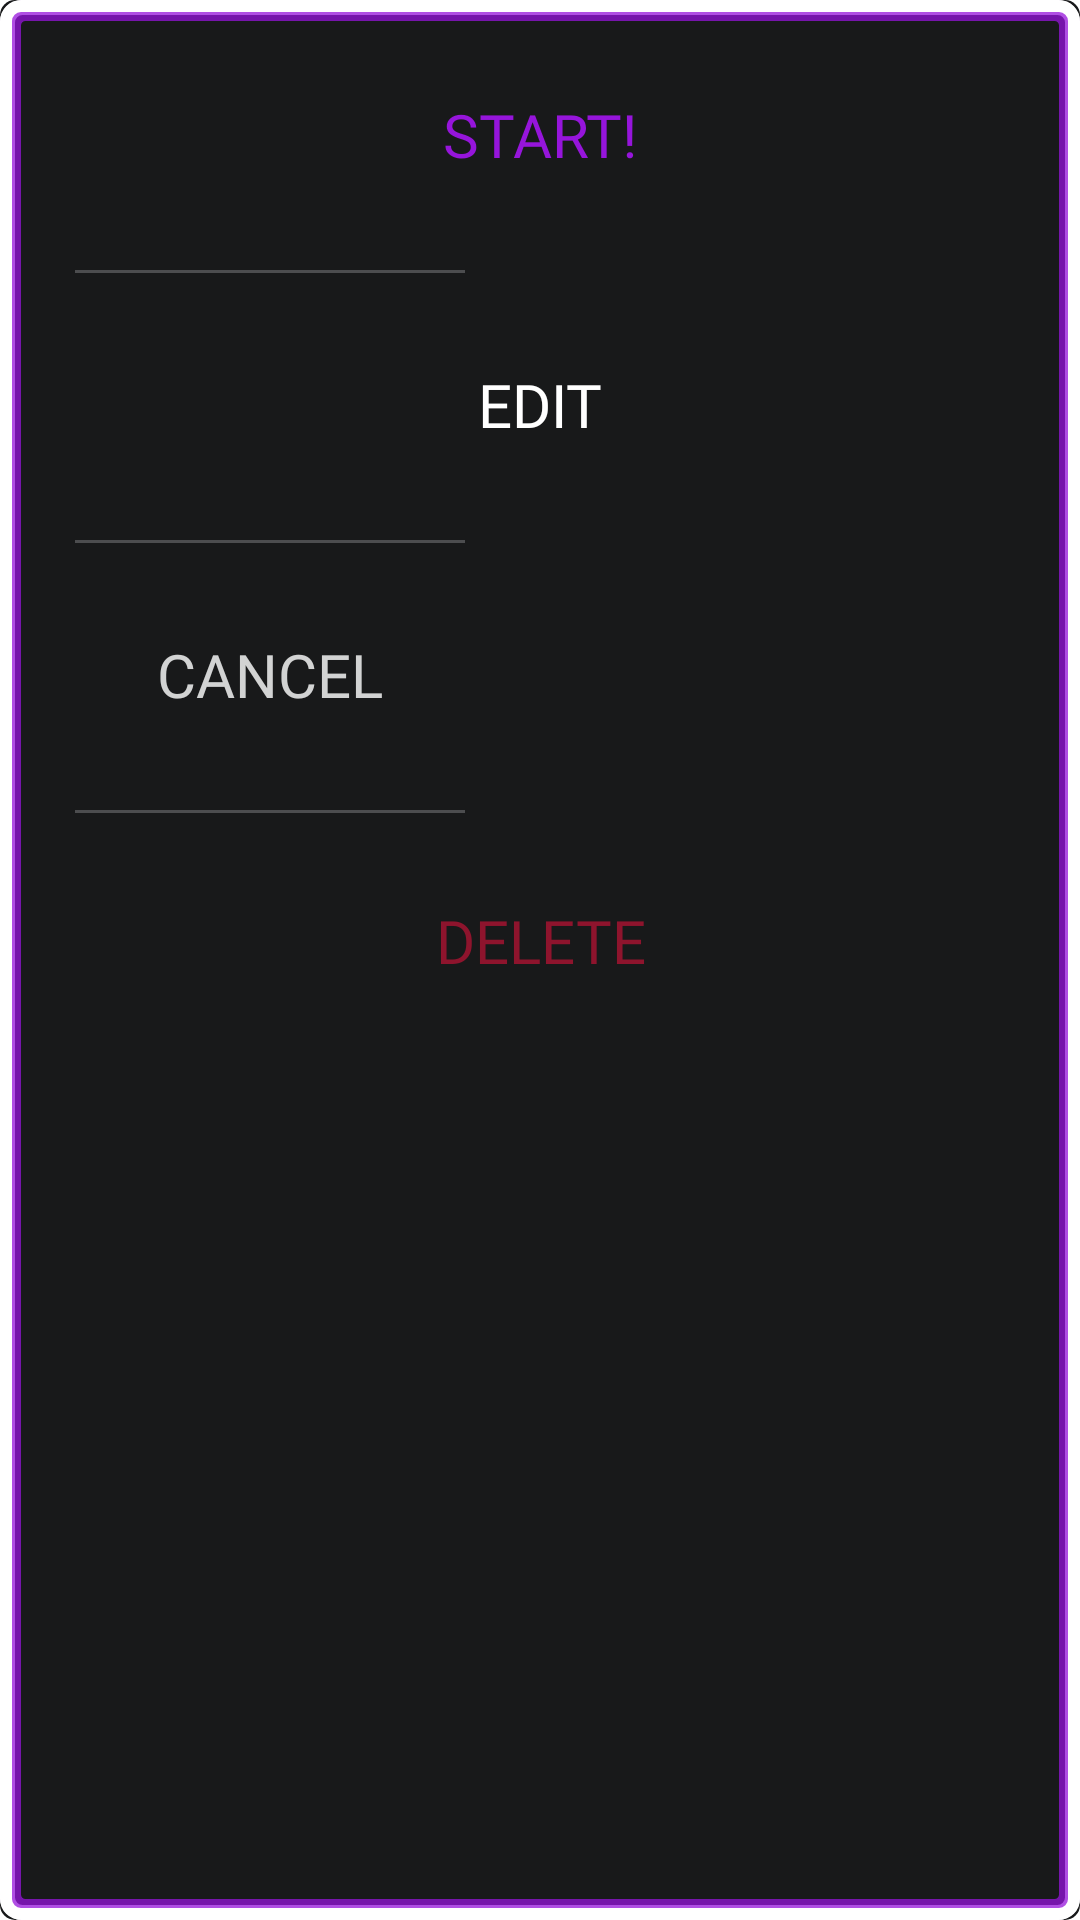

Reconstruct the res/layout file that produces this screen, plus the resources it refers to.
<!-- AndroidManifest.xml: application theme Theme.WorkoutApp -->
<!-- res/layout/workout_listing_popup.xml -->
<?xml version="1.0" encoding="utf-8"?>
<androidx.constraintlayout.widget.ConstraintLayout xmlns:android="http://schemas.android.com/apk/res/android"
    xmlns:app="http://schemas.android.com/apk/res-auto"
    xmlns:tools="http://schemas.android.com/tools"
    android:layout_width="wrap_content"
    android:layout_height="wrap_content"
    android:background="@drawable/card_glow">

    <android.widget.Button
        android:id="@+id/btnEdit"
        android:layout_width="180dp"
        android:layout_height="90dp"
        android:background="@drawable/nothing"
        android:fontFamily="@font/kanit_bold"
        android:textSize="20dp"
        android:text="Edit"
        android:textColor="@color/white"
        app:layout_constraintEnd_toEndOf="parent"
        app:layout_constraintStart_toStartOf="parent"
        app:layout_constraintTop_toBottomOf="@+id/btnStart" />

    <android.widget.Button
        android:id="@+id/btnStart"
        android:layout_width="180dp"
        android:layout_height="90dp"
        android:background="@drawable/nothing"
        android:fontFamily="@font/kanit_bold"
        android:text="Start!"
        android:textColor="@color/purple"
        android:textSize="20dp"
        app:layout_constraintEnd_toEndOf="parent"
        app:layout_constraintStart_toStartOf="parent"
        app:layout_constraintTop_toTopOf="parent" />

    <android.widget.Button
        android:id="@+id/btnCancel"
        android:layout_width="180dp"
        android:layout_height="90dp"
        android:background="@drawable/nothing"
        android:fontFamily="@font/kanit_font"
        android:text="Cancel"
        android:textColor="@color/off_white"
        android:textSize="20dp"
        app:layout_constraintEnd_toEndOf="parent"
        app:layout_constraintHorizontal_bias="0.0"
        app:layout_constraintStart_toStartOf="parent"
        app:layout_constraintTop_toBottomOf="@+id/btnEdit" />

    <android.widget.Button
        android:id="@+id/btnDelete"
        android:layout_width="wrap_content"
        android:layout_height="wrap_content"
        android:background="@drawable/nothing"
        android:fontFamily="@font/kanit_bold"
        android:text="Delete"
        android:layout_marginBottom="10dp"
        android:layout_marginTop="30dp"
        android:paddingBottom="35dp"
        android:textColor="@color/red"
        android:textSize="20dp"
        app:layout_constraintEnd_toEndOf="parent"
        app:layout_constraintStart_toStartOf="parent"
        app:layout_constraintTop_toBottomOf="@+id/btnCancel" />

    <View
        android:id="@+id/d1"
        android:layout_width="130dp"
        android:layout_marginStart="25dp"
        android:layout_height="1dp"
        android:background="@color/grey"
        app:layout_constraintTop_toBottomOf="@+id/btnStart"
        app:layout_constraintStart_toStartOf="parent" />

    <View
        android:id="@+id/d2"
        android:layout_width="130dp"
        android:layout_marginStart="25dp"
        android:layout_height="1dp"
        android:background="@color/grey"
        app:layout_constraintStart_toStartOf="parent"
        app:layout_constraintTop_toBottomOf="@id/btnEdit" />

    <View
        android:id="@+id/d3"
        android:layout_width="130dp"
        android:layout_marginStart="25dp"
        android:layout_height="1dp"
        android:background="@color/grey"
        app:layout_constraintTop_toBottomOf="@+id/btnCancel"
        app:layout_constraintStart_toStartOf="parent"
        />


</androidx.constraintlayout.widget.ConstraintLayout>
<!-- resources referenced by this layout -->
<resources>
  <color name="grey">#4c4d4f</color>
  <color name="off_white">#D2D3D3</color>
  <color name="purple">#9615DB</color>
  <color name="red">#8E142D</color>
  <color name="white">#FFFFFFFF</color>
  <!-- drawable card_glow: vector/xml drawable (drawable, 2043 chars, omitted) -->
  <!-- drawable nothing (drawable) -->
  <?xml version="1.0" encoding="utf-8"?>
  <shape
      android:shape="rectangle"
      xmlns:android="http://schemas.android.com/apk/res/android">
  
      <corners
          android:topLeftRadius="10dp"
          android:topRightRadius="10dp"
          android:bottomLeftRadius="10dp"
          android:bottomRightRadius="10dp"/>
  
  </shape>
  <style name="Theme.WorkoutApp" parent="Theme.MaterialComponents.DayNight.DarkActionBar">
          
          <item name="colorPrimary">@color/gold</item>
          <item name="colorPrimaryVariant">@color/brown</item>
          <item name="colorOnPrimary">@color/marble</item>
          
          <item name="colorSecondary">@color/grey</item>
          <item name="colorSecondaryVariant">@color/tan</item>
          <item name="colorOnSecondary">@color/marble</item>
          
          <item name="android:statusBarColor" tools:targetApi="l">?attr/colorPrimaryVariant</item>
          
          <item name="colorAccent">@color/gold</item>
          <item name="android:textColorHighlight">@color/gold</item>
      </style>
  <color name="gold">#58CD36</color>
</resources>
